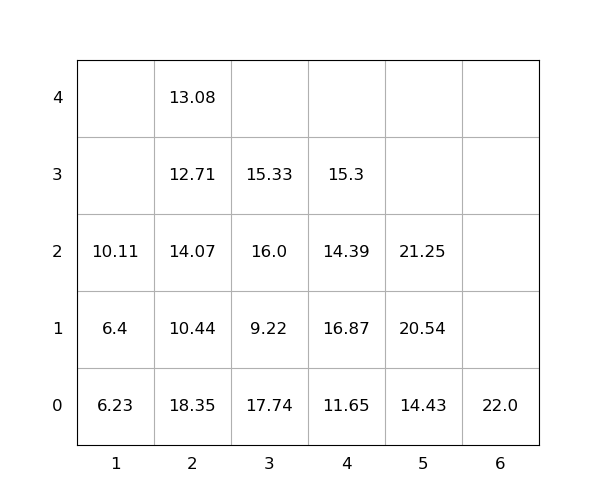

The table this chart was drawn from, first rows:
idx, loc_x, loc_y, loc_z, weight, seq, emerg, reloc, size(ft)
1, 2, 0, 0, 18.35, 0, 0, 1.0, 20
2, 5, 0, 0, 14.43, 0, 0, 0, 20
3, 4, 0, 0, 11.65, 0, 0, 0, 20
4, 2, 0, 1, 10.44, 0, 0, 1.0, 20
5, 3, 0, 0, 17.74, 0, 0, 1.0, 20
6, 1, 0, 0, 6.23, 1, 0, 0, 20
7, 4, 0, 1, 16.87, 2, 0, 1.0, 20
8, 2, 0, 2, 14.07, 3, 0, 1.0, 20
9, 4, 0, 2, 14.39, 4, 0, 1.0, 20
10, 6, 0, 0, 22.0, 5, 0, 0, 20
11, 3, 0, 1, 9.22, 6, 0, 1.0, 20
12, 3, 0, 2, 16.0, 7, 0, 1.0, 20
13, 2, 0, 3, 12.71, 8, 0, 1.0, 20
14, 2, 0, 4, 13.08, 9, 0, 1.0, 20
15, 5, 0, 1, 20.54, 10, 0, 0, 20
16, 5, 0, 2, 21.25, 11, 0, 0, 20
17, 4, 0, 3, 15.3, 12, 0, 1.0, 20
18, 3, 0, 3, 15.33, 13, 0, 1.0, 20
19, 1, 0, 1, 6.4, 14, 0, 0, 20
20, 1, 0, 2, 10.11, 15, 0, 0, 20
